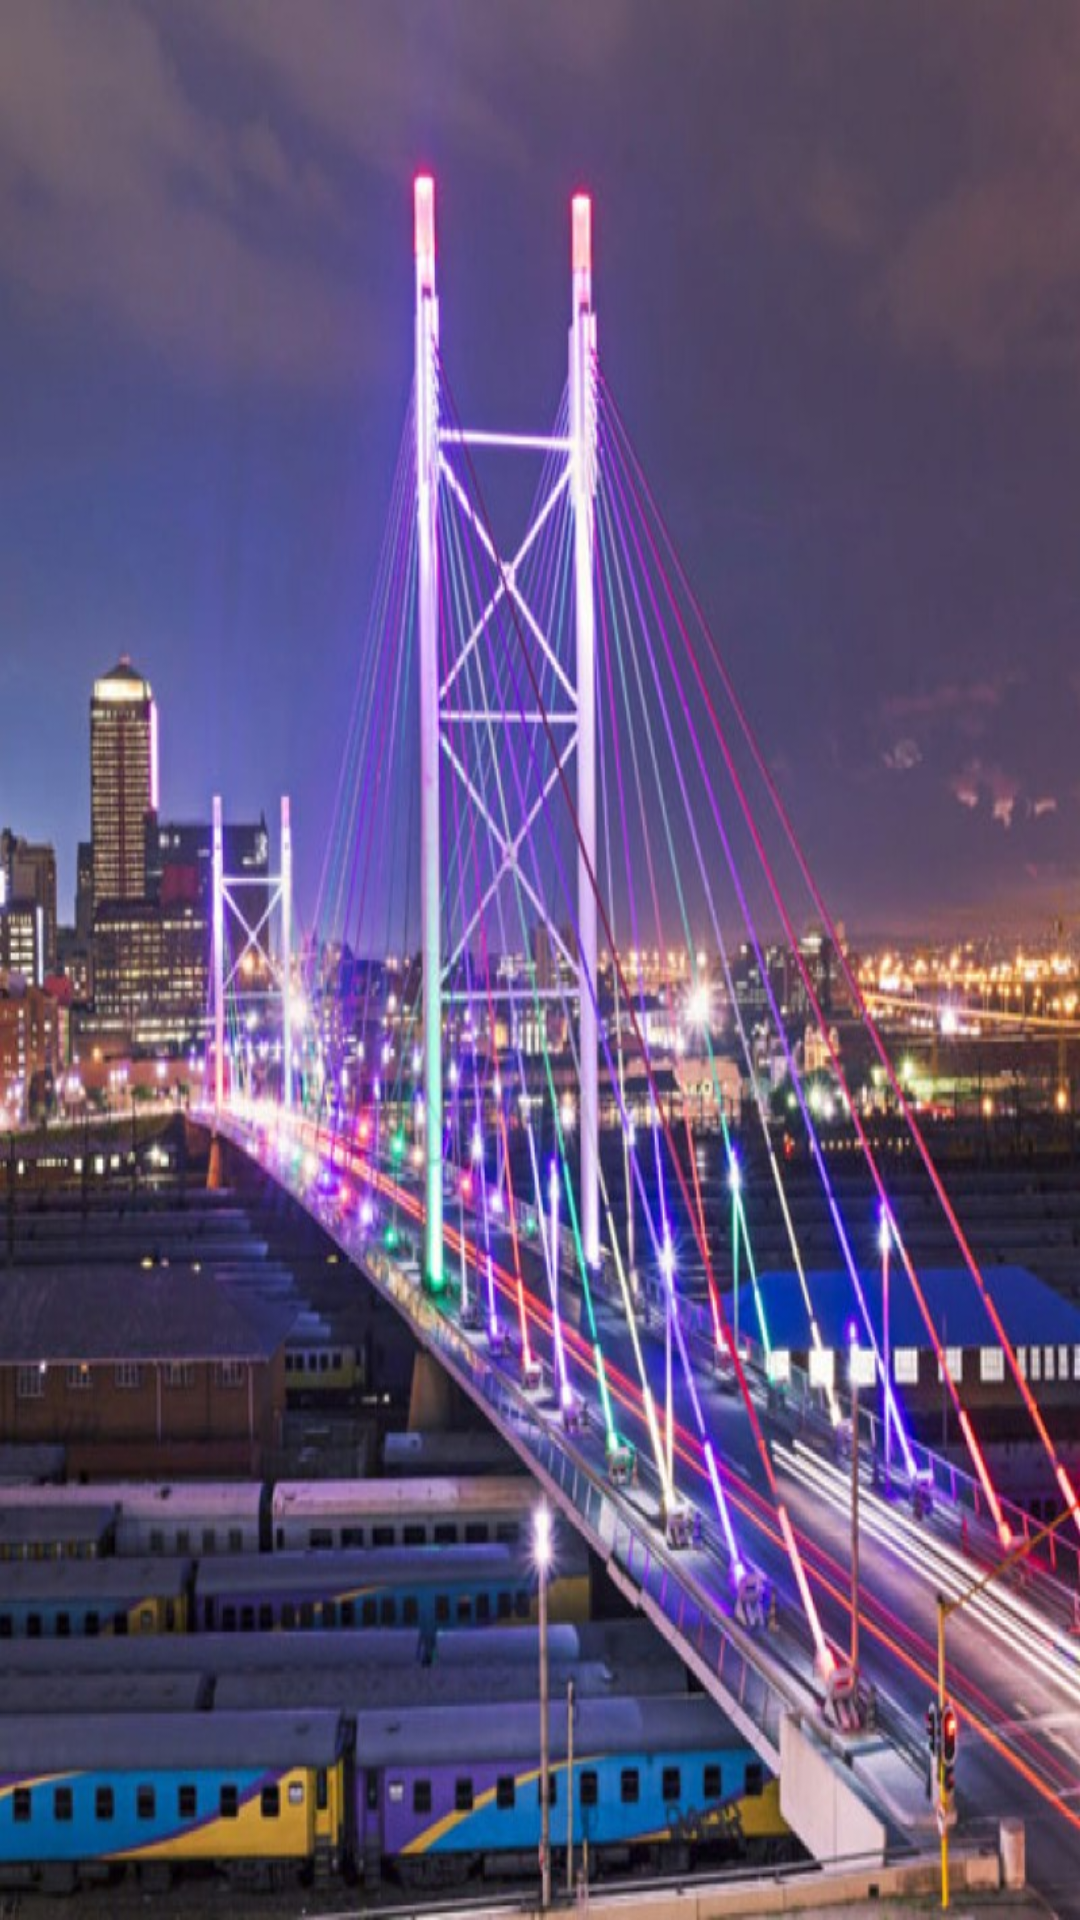

Layout XML and referenced resources for this Android screen:
<!-- AndroidManifest.xml: application theme AppTheme -->
<!-- res/layout/activity_splash.xml -->
<?xml version="1.0" encoding="utf-8"?>
<android.support.constraint.ConstraintLayout xmlns:android="http://schemas.android.com/apk/res/android"
    xmlns:app="http://schemas.android.com/apk/res-auto"
    xmlns:tools="http://schemas.android.com/tools"
    android:layout_width="match_parent"
    android:layout_height="match_parent"
    android:background="@drawable/jhb"

    tools:context="com.example.android.tourguide.Splash">

</android.support.constraint.ConstraintLayout>
<!-- resources referenced by this layout -->
<resources>
  <!-- drawable jhb: jpg bitmap (drawable, 155567 bytes) -->
  <style name="AppTheme" parent="Theme.AppCompat.Light.DarkActionBar">
          <item name="colorPrimary">@color/primary_color</item>
          <item name="colorPrimaryDark">@color/primary_dark_color</item>
          <item name="actionBarStyle">@style/MiwokAppBarStyle</item>
          <item name="android:windowContentOverlay">@null</item>
      </style>
  <color name="primary_color">#ff64c2f4</color>
  <color name="primary_dark_color">#2F1D1A</color>
  <style name="MiwokAppBarStyle" parent="style/Widget.AppCompat.Light.ActionBar.Solid.Inverse">
          
          <item name="elevation">0dp</item>
      </style>
</resources>
